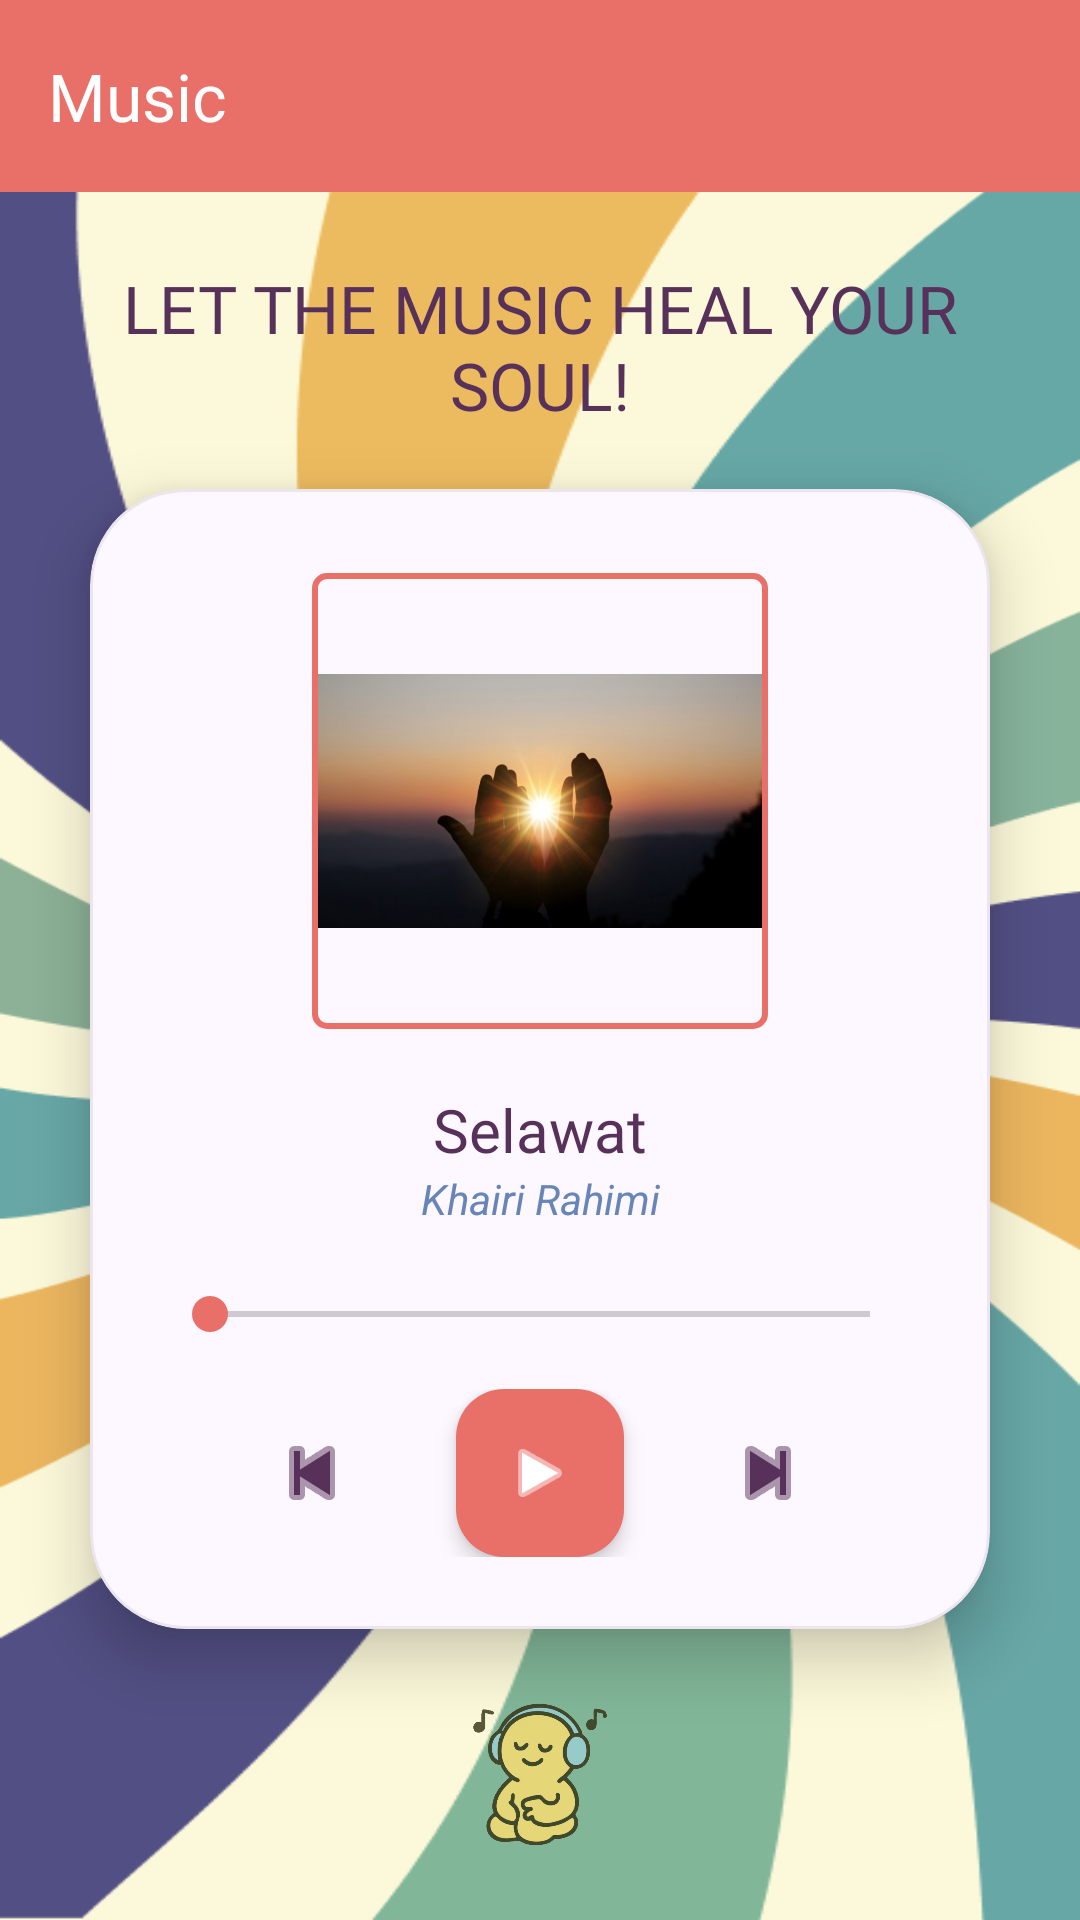

Write the Android layout XML for this screen, with the resource values it uses.
<!-- AndroidManifest.xml: application theme Theme.HealthApp -->
<!-- res/layout/activity_music.xml -->
<?xml version="1.0" encoding="utf-8"?>
<androidx.drawerlayout.widget.DrawerLayout xmlns:android="http://schemas.android.com/apk/res/android"
    xmlns:app="http://schemas.android.com/apk/res-auto"
    xmlns:tools="http://schemas.android.com/tools"
    android:id="@+id/drawer_layout"
    android:layout_width="match_parent"
    android:layout_height="match_parent"
    android:fitsSystemWindows="true"
    tools:context=".MusicActivity">

    <LinearLayout
        android:layout_width="match_parent"
        android:layout_height="match_parent"
        android:orientation="vertical">

        <androidx.appcompat.widget.Toolbar
            android:id="@+id/toolbar"
            android:layout_width="match_parent"
            android:layout_height="?attr/actionBarSize"
            android:background="#E97068"
            android:theme="@style/ThemeOverlay.AppCompat.Dark.ActionBar"
            app:title="@string/music"
            app:popupTheme="@style/ThemeOverlay.AppCompat.Light" />

        <androidx.constraintlayout.widget.ConstraintLayout
            android:layout_width="match_parent"
            android:layout_height="match_parent"
            android:background="@drawable/background">

            <TextView
                android:id="@+id/textViewTitle"
                android:layout_width="0dp"
                android:layout_height="wrap_content"
                android:layout_marginHorizontal="32dp"
                android:layout_marginTop="24dp"
                android:fontFamily="@font/francois_one"
                android:gravity="center"
                android:text="Let the music heal your soul!"
                android:textAllCaps="true"
                android:textColor="#58315A"
                android:textSize="22sp"
                app:layout_constraintEnd_toEndOf="parent"
                app:layout_constraintStart_toStartOf="parent"
                app:layout_constraintTop_toTopOf="parent" />

            <com.google.android.material.card.MaterialCardView
                android:id="@+id/player_card"
                android:layout_width="match_parent"
                android:layout_height="wrap_content"
                android:layout_marginHorizontal="30dp"
                android:layout_marginTop="20dp"
                app:cardBackgroundColor="#FDF8FF"
                app:cardCornerRadius="32dp"
                app:cardElevation="12dp"
                app:strokeColor="#1A58315A"
                app:strokeWidth="1dp"
                app:layout_constraintTop_toBottomOf="@id/textViewTitle">

                <androidx.constraintlayout.widget.ConstraintLayout
                    android:layout_width="match_parent"
                    android:layout_height="wrap_content"
                    android:padding="24dp">

                    <com.google.android.material.imageview.ShapeableImageView
                        android:id="@+id/imageViewAlbumArt"
                        android:layout_width="160dp"
                        android:layout_height="160dp"
                        android:padding="5dp"
                        android:src="@drawable/cahaya"
                        app:layout_constraintEnd_toEndOf="parent"
                        app:layout_constraintStart_toStartOf="parent"
                        app:layout_constraintTop_toTopOf="parent"
                        app:shapeAppearanceOverlay="@style/ShapeAppearance.MaterialComponents.MediumComponent"
                        app:strokeColor="#E97068"
                        app:strokeWidth="2dp" />

                    <TextView
                        android:id="@+id/textViewSongTitle"
                        android:layout_width="wrap_content"
                        android:layout_height="wrap_content"
                        android:layout_marginTop="16dp"
                        android:fontFamily="@font/francois_one"
                        android:text="Selawat"
                        android:textColor="#58315A"
                        android:textSize="20sp"
                        app:layout_constraintEnd_toEndOf="parent"
                        app:layout_constraintStart_toStartOf="parent"
                        app:layout_constraintTop_toBottomOf="@id/imageViewAlbumArt" />

                    <TextView
                        android:id="@+id/textViewArtist"
                        android:layout_width="wrap_content"
                        android:layout_height="wrap_content"
                        android:text="Khairi Rahimi"
                        android:textColor="#6885B8"
                        android:textStyle="italic"
                        app:layout_constraintEnd_toEndOf="parent"
                        app:layout_constraintStart_toStartOf="parent"
                        app:layout_constraintTop_toBottomOf="@id/textViewSongTitle" />

                    <SeekBar
                        android:id="@+id/seekBar"
                        android:layout_width="0dp"
                        android:layout_height="wrap_content"
                        android:layout_marginTop="20dp"
                        android:progressTint="#E97068"
                        android:thumbTint="#E97068"
                        app:layout_constraintEnd_toEndOf="parent"
                        app:layout_constraintStart_toStartOf="parent"
                        app:layout_constraintTop_toBottomOf="@id/textViewArtist" />

                    <LinearLayout
                        android:id="@+id/controls"
                        android:layout_width="wrap_content"
                        android:layout_height="wrap_content"
                        android:layout_marginTop="16dp"
                        android:gravity="center"
                        android:orientation="horizontal"
                        app:layout_constraintBottom_toBottomOf="parent"
                        app:layout_constraintEnd_toEndOf="parent"
                        app:layout_constraintStart_toStartOf="parent"
                        app:layout_constraintTop_toBottomOf="@id/seekBar">

                        <ImageButton
                            android:id="@+id/buttonPrevious"
                            android:layout_width="48dp"
                            android:layout_height="48dp"
                            android:background="?attr/selectableItemBackgroundBorderless"
                            android:src="@android:drawable/ic_media_previous"
                            app:tint="#58315A" />

                        <com.google.android.material.floatingactionbutton.FloatingActionButton
                            android:id="@+id/buttonPlay"
                            android:layout_width="wrap_content"
                            android:layout_height="wrap_content"
                            android:layout_marginHorizontal="24dp"
                            android:backgroundTint="#E97068"
                            android:src="@android:drawable/ic_media_play"
                            app:elevation="4dp"
                            app:fabSize="normal"
                            app:tint="@android:color/white" />

                        <ImageButton
                            android:id="@+id/buttonNext"
                            android:layout_width="48dp"
                            android:layout_height="48dp"
                            android:background="?attr/selectableItemBackgroundBorderless"
                            android:src="@android:drawable/ic_media_next"
                            app:tint="#58315A" />
                    </LinearLayout>

                </androidx.constraintlayout.widget.ConstraintLayout>
            </com.google.android.material.card.MaterialCardView>

            <ImageView
                android:id="@+id/imageMusicCartoon"
                android:layout_width="0dp"
                android:layout_height="0dp"
                android:layout_margin="16dp"
                android:alpha="0.8"
                android:src="@drawable/music_cartoon"
                app:layout_constraintBottom_toBottomOf="parent"
                app:layout_constraintEnd_toEndOf="parent"
                app:layout_constraintStart_toStartOf="parent"
                app:layout_constraintTop_toBottomOf="@id/player_card" />

        </androidx.constraintlayout.widget.ConstraintLayout>
    </LinearLayout>

    <com.google.android.material.navigation.NavigationView
        android:id="@+id/nav_view"
        android:layout_width="wrap_content"
        android:layout_height="match_parent"
        android:layout_gravity="start"
        app:headerLayout="@layout/nav_header"
        app:menu="@menu/drawer_menu" />

</androidx.drawerlayout.widget.DrawerLayout>
<!-- res/layout/nav_header.xml (included above) -->
<?xml version="1.0" encoding="utf-8"?>
<LinearLayout xmlns:android="http://schemas.android.com/apk/res/android"
    android:layout_width="match_parent"
    android:layout_height="176dp"
    android:background="#E97068"
    android:gravity="bottom"
    android:orientation="vertical"
    android:padding="16dp"
    android:theme="@style/ThemeOverlay.AppCompat.Dark">

    <TextView
        android:layout_width="wrap_content"
        android:layout_height="wrap_content"
        android:text="@string/app_name"
        android:textAppearance="@style/TextAppearance.AppCompat.Body1"
        android:textSize="25sp" />

</LinearLayout>
<!-- resources referenced by this layout -->
<resources>
  <!-- drawable background: png bitmap (drawable-nodpi, 35083 bytes) -->
  <!-- drawable cahaya: jpg bitmap (drawable-nodpi, 26967 bytes) -->
  <!-- drawable music_cartoon: png bitmap (drawable-nodpi, 179208 bytes) -->
  <string name="app_name">Mind Care</string>
  <string name="music">Music</string>
  <style name="Theme.HealthApp" parent="Base.Theme.HealthApp" />
  <style name="Base.Theme.HealthApp" parent="Theme.Material3.DayNight.NoActionBar">
          
          <item name="android:windowFullscreen">true</item>
          <item name="android:windowContentOverlay">@null</item>
      </style>
</resources>
